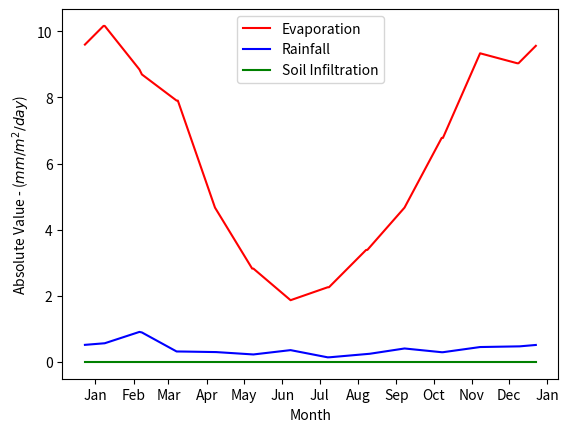

This chart was generated by the following Python code: (Note: this script raises an exception after producing the figure.)
import datetime
import json
import pandas as pd
from pandas.plotting import register_matplotlib_converters
register_matplotlib_converters()
import matplotlib
import matplotlib.pyplot as plt
from matplotlib.dates import (MONTHLY, DateFormatter, rrulewrapper, RRuleLocator, drange)

pan_evaporation_data = [450, 350, 350, 200, 125, 80, 100, 150, 200, 300, 400, 400]
rainfall_data = [17.5, 26.1, 9.8, 9.0, 7.0, 10.7, 4.3, 7.3, 12.2, 9.1, 13.5, 14.5]
def SmoothMonthlyData(data, rolling_avg):
    days_in_months = [31, 28, 31, 30, 31, 30, 31, 31, 30, 31, 30, 31]
    expanded_data = []
    for m in range(11, 12):
        month_value = data[m]
        days = days_in_months[m]
        for d in range(0, days):
            expanded_data.append(month_value/days)
        for m in range(0, 12):
                month_value = data[m]
                days = days_in_months[m]
                for d in range(0, days):
                    expanded_data.append(month_value/days)
        for m in range(0, 1):
                month_value = data[m]
                days = days_in_months[m]
                for d in range(0, days):
                    expanded_data.append(month_value/days)
    transformed = []
    for d in range(31, 31+365):
        day_value = 0
        for n in range(d-rolling_avg,d+rolling_avg):
            day_value += expanded_data[n]/(rolling_avg*2)
        transformed.append(day_value)
    return transformed

pan_evaporation = SmoothMonthlyData(pan_evaporation_data, rolling_avg=15)
rainfall = SmoothMonthlyData(rainfall_data, rolling_avg=15)
evap_factor = 0.7 #assume it's harder to evaporate concentrated salt solutions
evaporation = []
for i in pan_evaporation:
    evaporation.append(i*evap_factor)
permeability = 1e-9 #m/s
infiltration_loss = permeability*60*60*24/1000 #mm/day
infiltration_losses = []
for i in range(0, 365):
    infiltration_losses.append(infiltration_loss)

fs = open('environmental_data.json', 'w')
fs.write(json.dumps({
    "rainfall": rainfall, "evaporation": evaporation, "infiltration_losses": infiltration_losses
}))

#Average losses and gains over the year
fig, ax = plt.subplots()
rule = rrulewrapper(MONTHLY, interval=1)
loc = RRuleLocator(rule)
formatter = DateFormatter('%b')
start_date = datetime.date(2021,1,1)
end_date = datetime.date(2022,1,1)
delta = datetime.timedelta(days=1)
dates = drange(start_date, end_date, delta)
plt.plot_date(dates, evaporation, 'r')
plt.plot_date(dates, rainfall, 'b')
plt.plot_date(dates, infiltration_losses, 'g')
ax.set_xlabel('Month')
ax.set_ylabel('Absolute Value - ($mm/m^2/day$)')
ax.xaxis.set_major_locator(loc)
ax.xaxis.set_major_formatter(formatter)
# ax.xaxis.set_tick_params(rotation=30)
plt.legend(['Evaporation', 'Rainfall', 'Soil Infiltration'])
plt.savefig('./../capstone/images/env-gain-loss.png')
plt.show()
